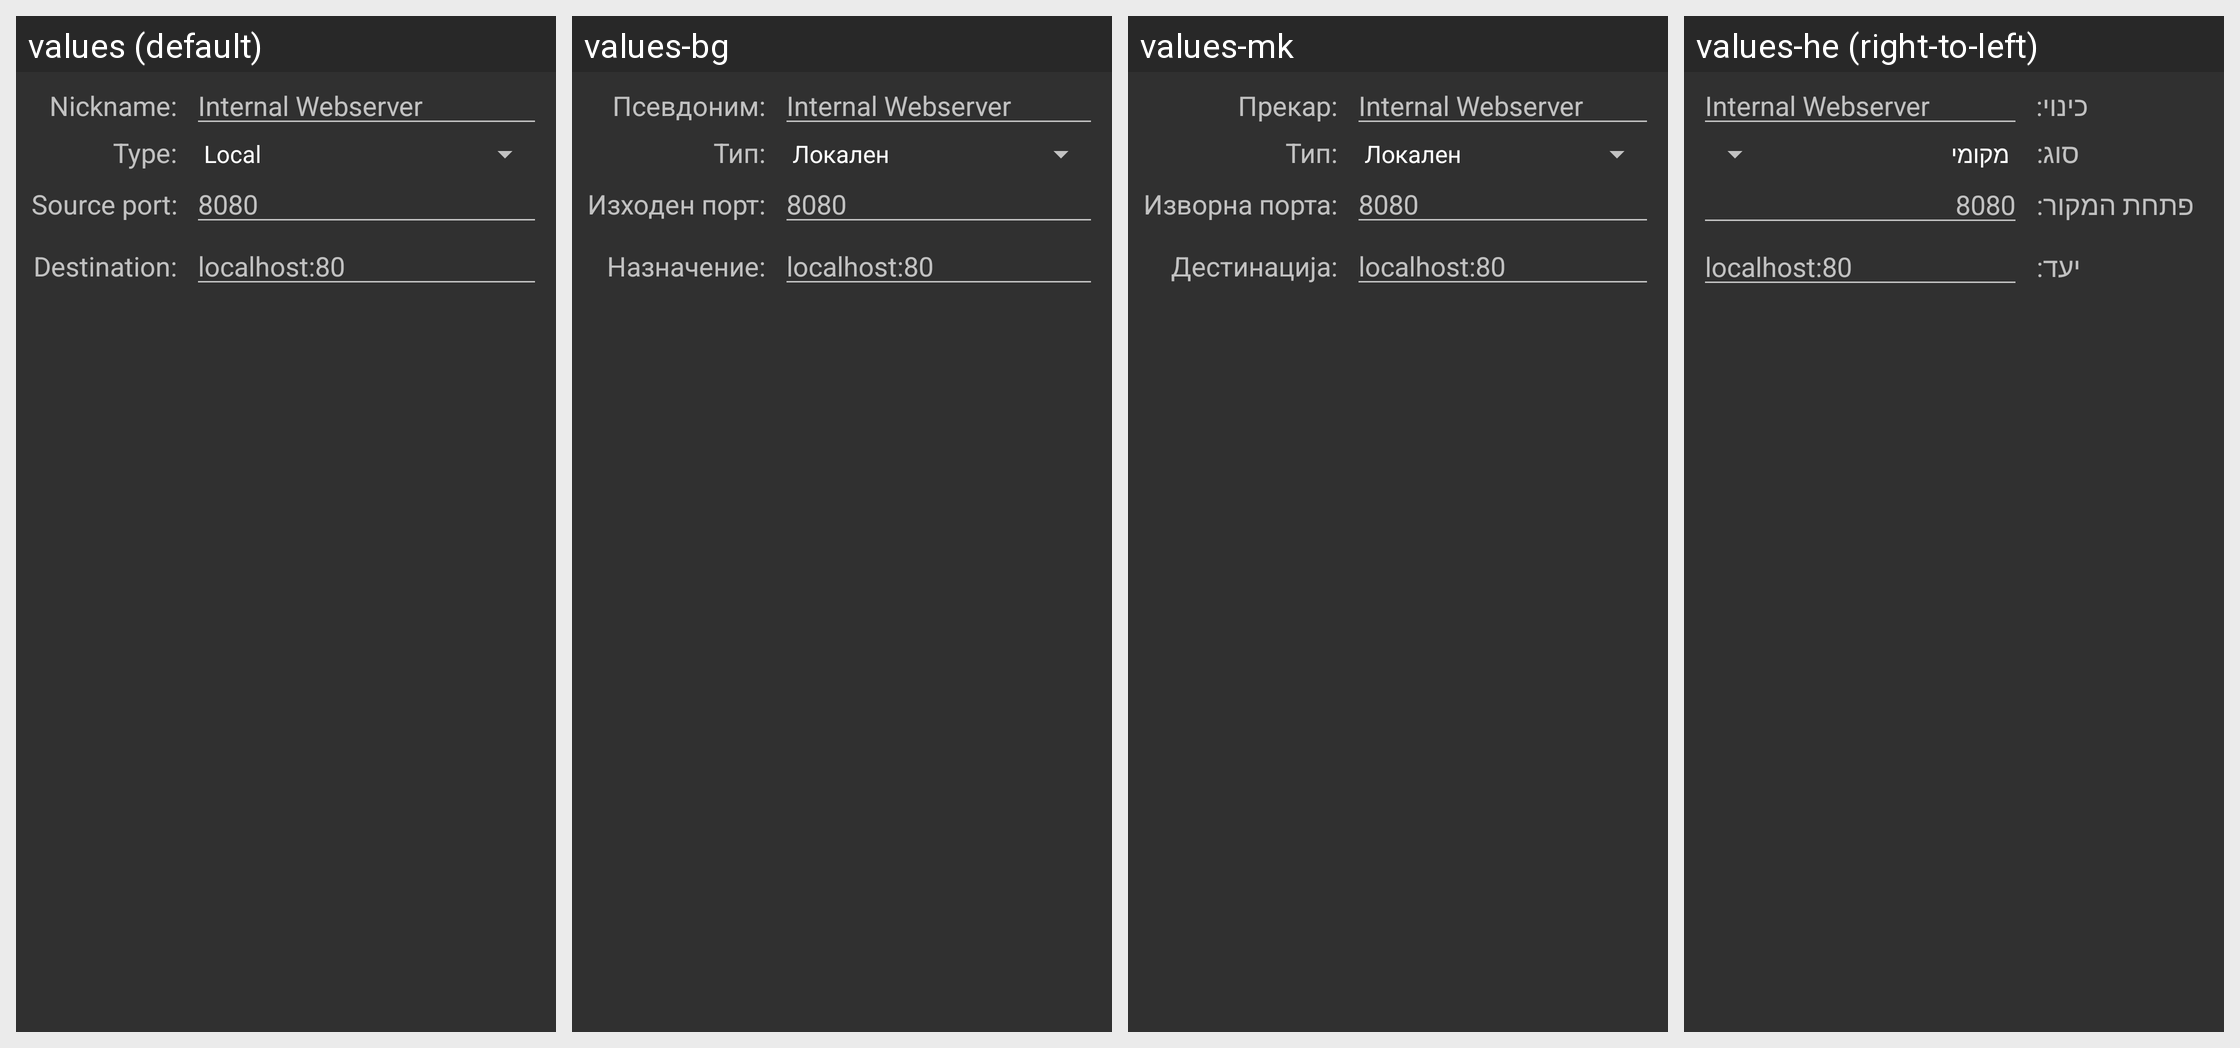

Translations of the strings shown on this Android screen, per locale in the grid:
Android screen res/layout/dia_portforward.xml rendered under 4 locales, left to right: values (default), values-bg, values-mk, values-he (right-to-left). Device: Nexus 5 (rendered at 1080×1920; each locale shown at half size, 540×960, under a caption strip naming it); theme AppTheme.
Other locales in the repository, not shown: values-af, values-ar, values-be, values-ca, values-cs, values-da, values-de, values-el, values-en-rCA, values-en-rGB, values-es, values-eu, values-fa, values-fi, values-fr, values-gl, values-hr, values-hu, values-id, values-in, values-is, values-it, values-iw, values-ja, values-ka, values-ko, values-lo, values-lt, values-lv, values-nb, values-ne, values-nl, values-oc, values-pl, values-pt, values-pt-rBR, values-ro, values-ru, values-sk, values-sl, values-sr, values-sv, values-ta, values-th, values-tk, values-tr, values-uk, values-vi, values-zh-rCN, values-zh-rHK, values-zh-rTW.
Strings drawn on this screen, with the default value and each locale's value (text and hints the layout hard-codes, and strings that could not be matched under every locale, appear in the picture but are not listed):

prompt_nickname
  values: Nickname:
  values-bg: Псевдоним:
  values-mk: Прекар:
  values-he: כינוי:

prompt_type
  values: Type:
  values-bg: Тип:
  values-mk: Тип:
  values-he: סוג:

prompt_source_port
  values: Source port:
  values-bg: Изходен порт:
  values-mk: Изворна порта:
  values-he: פתחת המקור:

prompt_destination
  values: Destination:
  values-bg: Назначение:
  values-mk: Дестинација:
  values-he: יעד:
